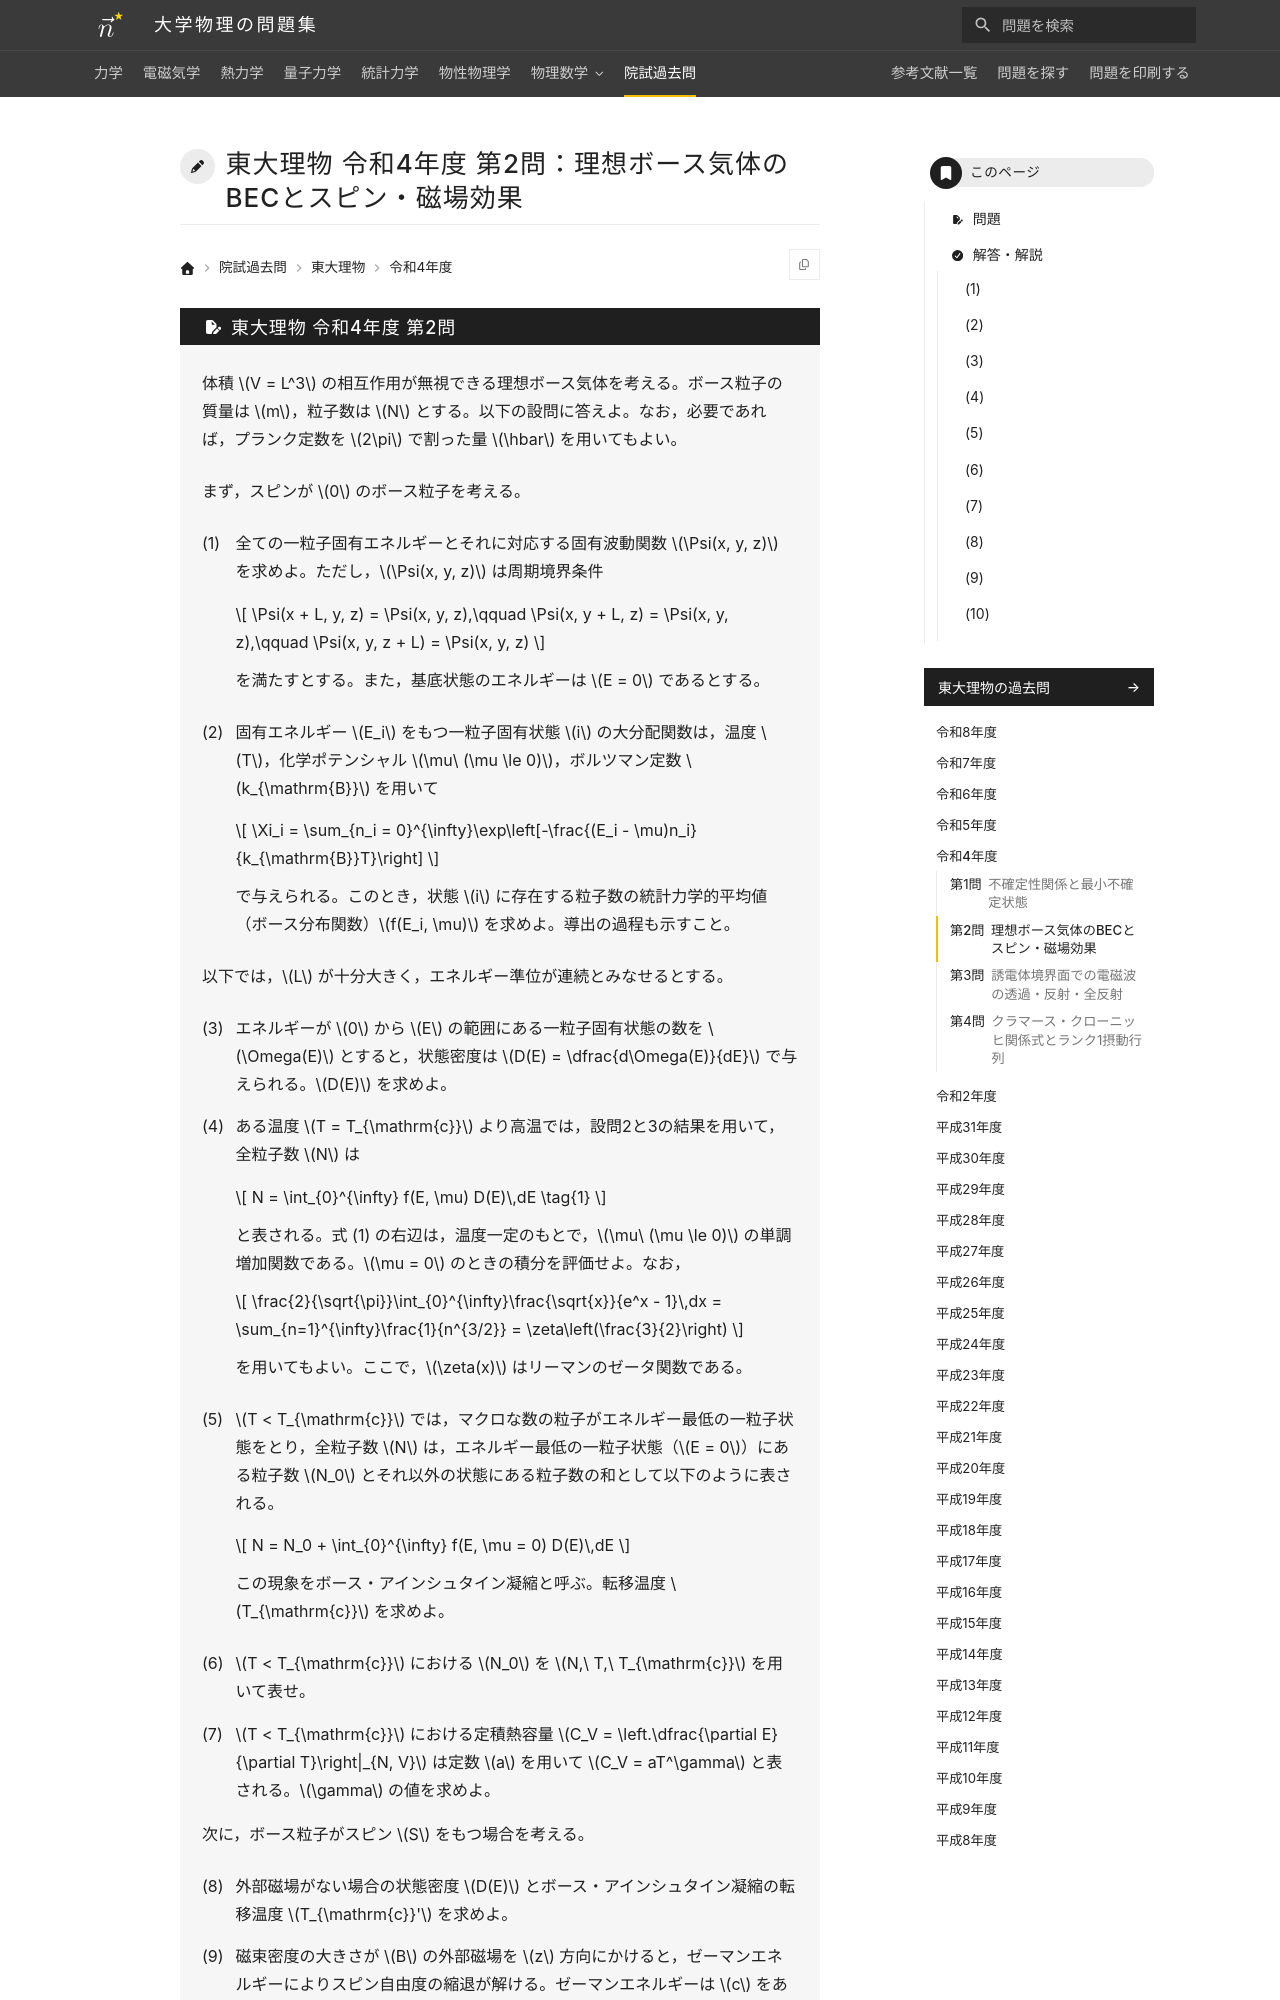

repository: Nanana-2/physics-site · page: pastexam/todai-ributsu/R4_2/index.html · generator: mkdocs

---
title: 東大理物 令和4年度 第2問：理想ボース気体のBECとスピン・磁場効果
tags:
  - 院試過去問
  - 東大理物
  - 統計力学
exam_university: 東京大学大学院理学系研究科物理学専攻
exam_year: 令和4年度
exam_subject: 専門科目
exam_number: 第2問
exam_source_url: https://www.phys.s.u-tokyo.ac.jp/
exam_modified: Web掲載にあたり数式をテキスト化しています。
---

# 東大理物 令和4年度 第2問：理想ボース気体のBECとスピン・磁場効果
